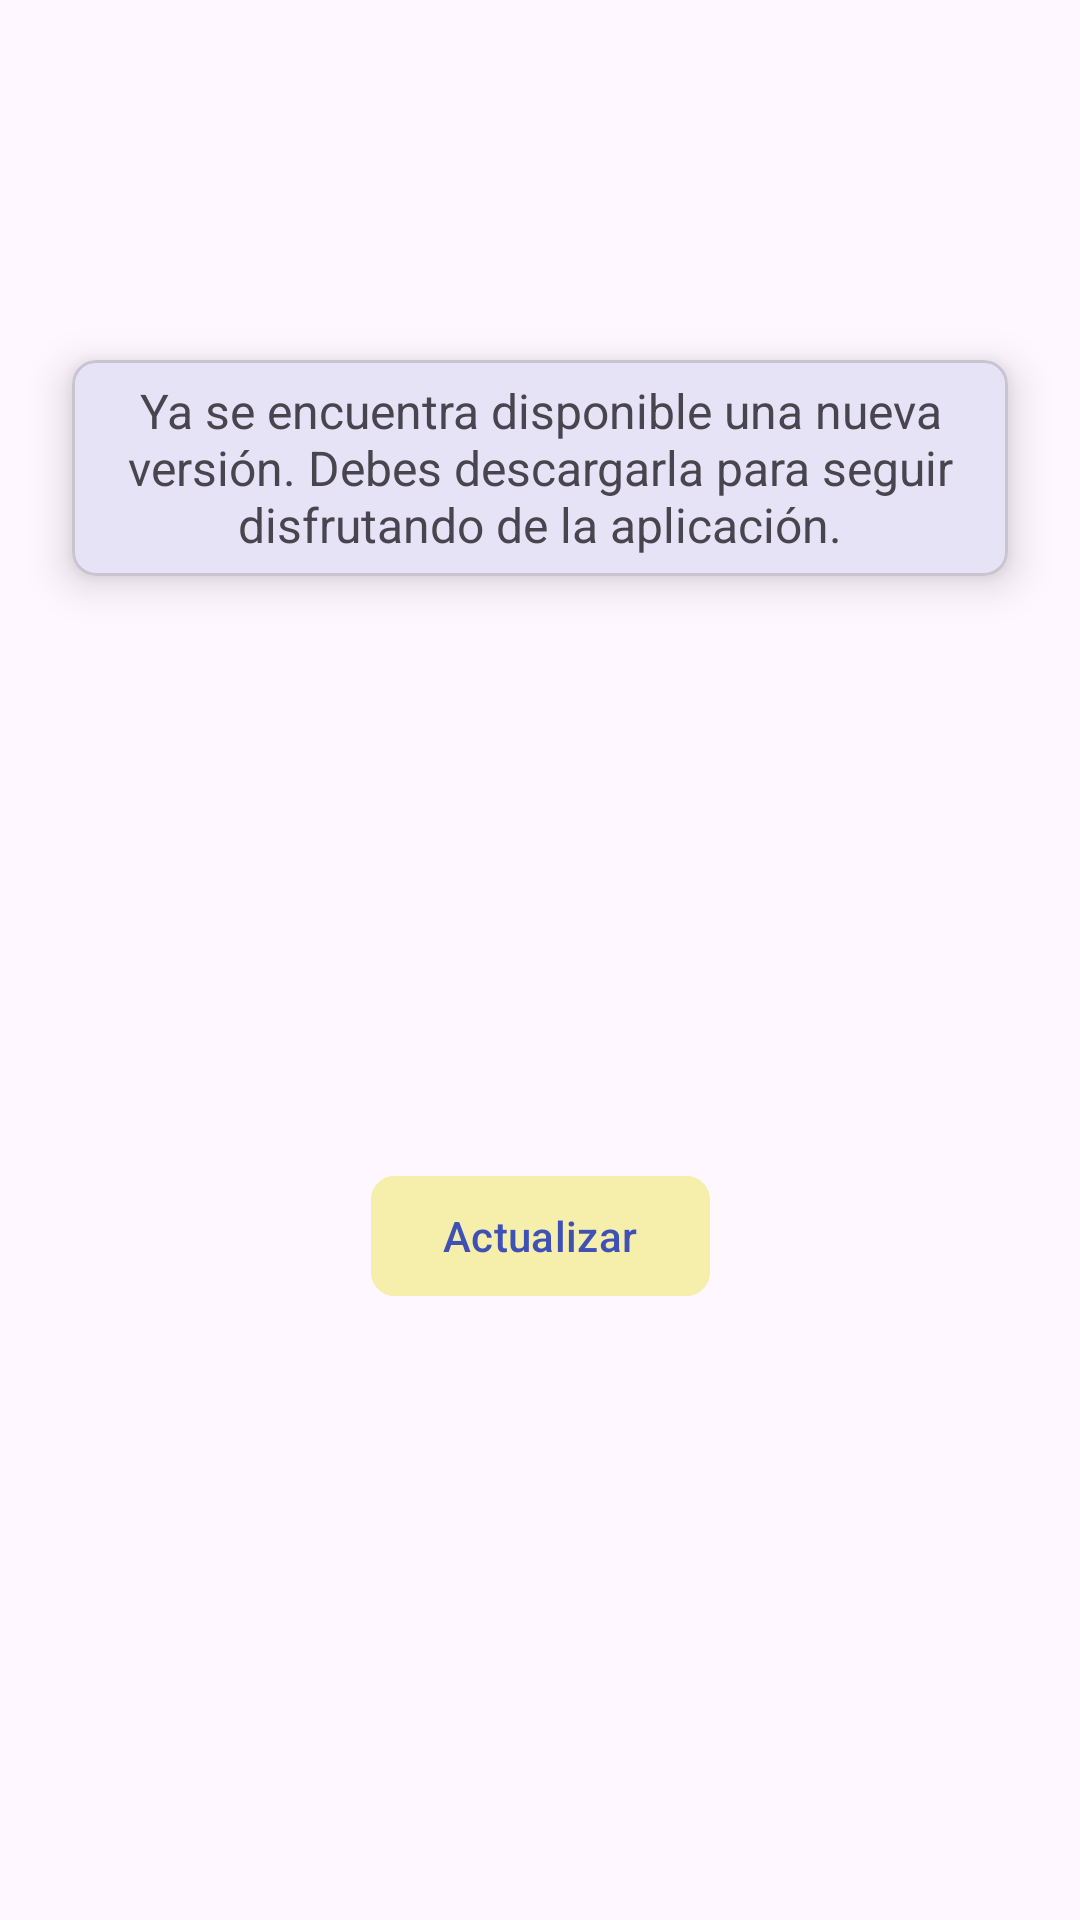

This screen was rendered from an Android layout file. Write that file and the resources it references.
<!-- AndroidManifest.xml: application theme Theme.Transport -->
<!-- res/layout/layout_sheet_update.xml -->
<?xml version="1.0" encoding="utf-8"?>
<androidx.constraintlayout.widget.ConstraintLayout xmlns:android="http://schemas.android.com/apk/res/android"
    xmlns:app="http://schemas.android.com/apk/res-auto"
    xmlns:tools="http://schemas.android.com/tools"
    android:layout_width="match_parent"
    android:layout_height="wrap_content">

    <ImageView
        android:id="@+id/imageView"
        android:layout_width="56dp"
        android:layout_height="56dp"
        android:layout_marginStart="24dp"
        android:layout_marginTop="32dp"
        android:src="@drawable/ic_update_24"
        app:tint="@color/blue_base_dark"
        app:layout_constraintStart_toStartOf="parent"
        app:layout_constraintTop_toTopOf="parent" />

    <com.google.android.material.card.MaterialCardView
        android:id="@+id/materialCardView"
        android:layout_width="0dp"
        android:layout_height="72dp"
        android:layout_marginStart="24dp"
        android:layout_marginTop="32dp"
        android:layout_marginEnd="24dp"
        app:cardCornerRadius="8dp"
        app:cardElevation="8dp"
        app:layout_constraintEnd_toEndOf="parent"
        app:layout_constraintStart_toStartOf="parent"
        app:layout_constraintTop_toBottomOf="@+id/imageView">

        <TextView
            android:id="@+id/textView"
            android:layout_width="match_parent"
            android:layout_height="match_parent"
            android:gravity="center"
            android:text="@string/msg_update"
            android:textSize="16sp" />
    </com.google.android.material.card.MaterialCardView>

    <com.google.android.material.button.MaterialButton
        android:id="@+id/btn_update"
        android:layout_width="wrap_content"
        android:layout_height="wrap_content"
        android:layout_marginStart="8dp"
        android:layout_marginTop="16dp"
        android:layout_marginEnd="8dp"
        android:layout_marginBottom="24dp"
        android:text="@string/text_update"
        app:cornerRadius="8dp"
        android:backgroundTint="@color/yellow_base_ligth"
        android:textColor="@color/blue_base_normal"
        app:layout_constraintBottom_toBottomOf="parent"
        app:layout_constraintEnd_toEndOf="parent"
        app:layout_constraintStart_toStartOf="parent"
        app:layout_constraintTop_toBottomOf="@+id/materialCardView" />

</androidx.constraintlayout.widget.ConstraintLayout>
<!-- resources referenced by this layout -->
<resources>
  <color name="blue_base_dark">#303F9F</color>
  <color name="blue_base_normal">#3F51B5</color>
  <color name="yellow_base_ligth">#F6EEAB</color>
  <string name="msg_update">Ya se encuentra disponible una nueva versión. Debes descargarla para seguir disfrutando de la aplicación.</string>
  <string name="text_update">Actualizar</string>
  <style name="Theme.Transport" parent="Theme.Material3.Light.NoActionBar">
          
          <item name="colorPrimary">@color/blue_base_normal</item>
          <item name="colorPrimaryVariant">@color/blue_base_dark</item>
          <item name="colorOnPrimary">@color/white</item>
          
          <item name="colorSecondary">@color/blue_base_ligth</item>
          <item name="colorSecondaryVariant">@color/yellow_base_dark</item>
          <item name="colorOnSecondary">@color/black</item>
          
          <item name="android:statusBarColor">?attr/colorPrimaryVariant</item>
          
      </style>
  <color name="white">#FFFFFFFF</color>
  <color name="blue_base_ligth">#C5CAE9</color>
  <color name="yellow_base_dark">#FFEB3B</color>
  <color name="black">#FF000000</color>
</resources>
